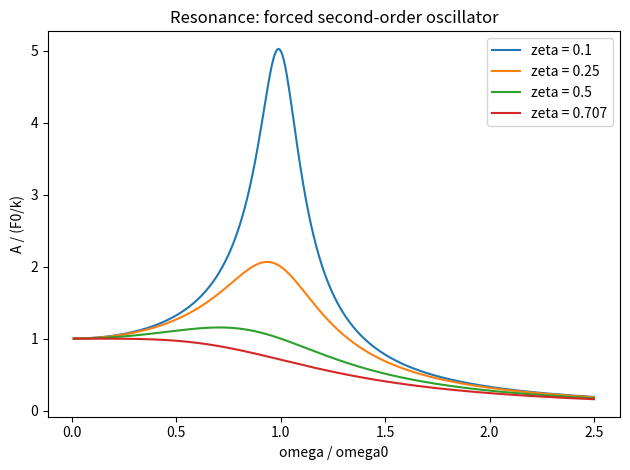

Here is the Python script that generated this plot:
"""
Frequency response of the forced second-order oscillator

    m x'' + c x' + k x = F0 cos(omega t).

Computes the analytical steady-state amplitude and phase across a
frequency sweep, and optionally verifies a few points by direct RK4
integration of the transient until the steady state is reached.

Supports:
  - Volume II, Chapter 7, section 7.5 (forced response, resonance)
  - The driven-oscillator worked example
  - Simulation exercise on the forced oscillator amplitude/phase sweep

Dependencies:
  numpy  (matplotlib optional, for the response plot)

Usage:
  python forced_oscillator.py [--zeta 0.1] [--verify] [--no-plot]

Output:
  A table of (omega/omega0, amplitude/static, phase lag) and, with
  --verify, the RK4-extracted amplitude at the resonance ratio for a
  direct check against the closed form.
"""

import argparse
import math

import numpy as np


def amplitude_static_ratio(r: float, zeta: float) -> float:
    """A(omega)/(F0/k) as a function of r = omega/omega0 and zeta."""
    return 1.0 / math.sqrt((1.0 - r * r) ** 2 + (2.0 * zeta * r) ** 2)


def phase_lag(r: float, zeta: float) -> float:
    """Phase lag in radians, continuous on [0, pi], pi/2 at r = 1."""
    return math.atan2(2.0 * zeta * r, 1.0 - r * r)


def rk4_steady_amplitude(omega0: float, zeta: float, omega: float,
                         h: float = 1.0e-3, n_periods: int = 400) -> float:
    """Integrate the forced oscillator (m=k=1 normalisation) and read off
    the steady-state amplitude from the tail of the run."""
    c = 2.0 * zeta * omega0
    k = omega0 * omega0

    def rhs(t, y):
        x, v = y
        return np.array([v, math.cos(omega * t) - c * v - k * x])

    t, y = 0.0, np.array([0.0, 0.0])
    t_final = n_periods * 2.0 * math.pi / max(omega, 1e-9)
    n_steps = int(t_final / h)
    tail_start = int(0.75 * n_steps)
    xs = []
    for i in range(n_steps):
        k1 = rhs(t, y)
        k2 = rhs(t + h / 2, y + h * k1 / 2)
        k3 = rhs(t + h / 2, y + h * k2 / 2)
        k4 = rhs(t + h, y + h * k3)
        y = y + (h / 6) * (k1 + 2 * k2 + 2 * k3 + k4)
        t += h
        if i >= tail_start:
            xs.append(y[0])
    return 0.5 * (max(xs) - min(xs))


def main() -> None:
    parser = argparse.ArgumentParser()
    parser.add_argument("--zeta", type=float, default=0.1)
    parser.add_argument("--verify", action="store_true")
    parser.add_argument("--no-plot", action="store_true")
    args = parser.parse_args()

    zeta = args.zeta
    ratios = [0.0, 0.25, 0.5, 0.75, 0.9, 1.0, 1.1, 1.5, 2.0, 3.0]

    print(f"  zeta = {zeta}   Q ~ {1.0 / (2.0 * zeta):.2f}")
    print(f"{'omega/omega0':>14}  {'A/(F0/k)':>12}  {'phase (rad)':>12}")
    for r in ratios:
        a = amplitude_static_ratio(r, zeta)
        p = phase_lag(r, zeta)
        print(f"{r:>14.3f}  {a:>12.4f}  {p:>12.4f}")

    r_peak = math.sqrt(max(1.0 - 2.0 * zeta * zeta, 0.0))
    print(f"\n  resonant ratio omega_r/omega0 = {r_peak:.4f}")
    print(f"  peak amplitude / static       = "
          f"{amplitude_static_ratio(r_peak, zeta):.4f}")

    if args.verify:
        omega0 = 1.0
        a_num = rk4_steady_amplitude(omega0, zeta, omega0)
        print(f"\n  RK4 steady amplitude at omega = omega0: {a_num:.4f}")
        print(f"  closed-form at omega0:                  "
              f"{amplitude_static_ratio(1.0, zeta):.4f}")

    if not args.no_plot:
        try:
            import matplotlib.pyplot as plt
        except ImportError:
            print("\n(matplotlib not available; skipping plot)")
            return
        rs = np.linspace(0.01, 2.5, 400)
        for z in (0.1, 0.25, 0.5, 0.7071):
            plt.plot(rs, [amplitude_static_ratio(r, z) for r in rs],
                     label=f"zeta = {z:.3g}")
        plt.xlabel("omega / omega0")
        plt.ylabel("A / (F0/k)")
        plt.legend()
        plt.title("Resonance: forced second-order oscillator")
        plt.tight_layout()
        plt.show()


if __name__ == "__main__":
    main()
